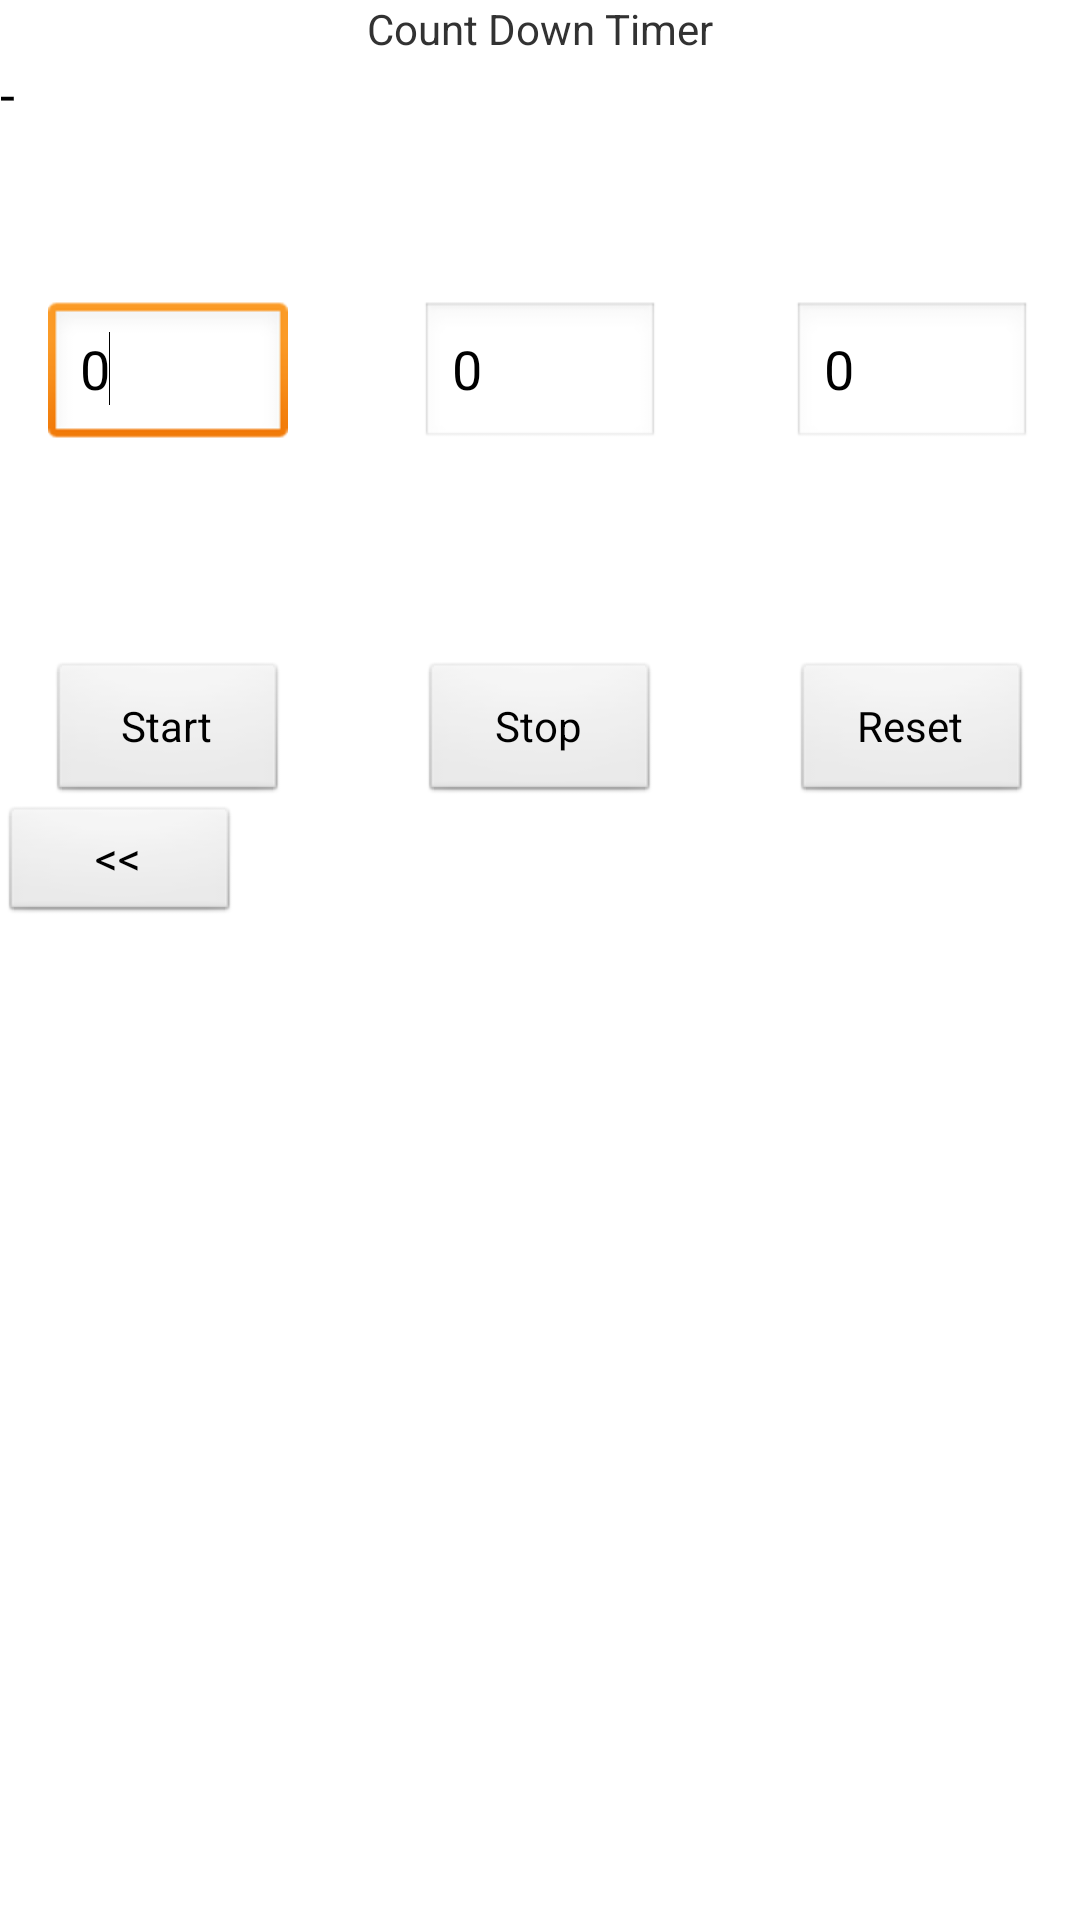

This screen was rendered from an Android layout file. Write that file and the resources it references.
<!-- AndroidManifest.xml: application theme AppTheme -->
<!-- res/layout/timer_layout.xml -->
<LinearLayout xmlns:android="http://schemas.android.com/apk/res/android"
    android:layout_width="fill_parent"
    android:layout_height="fill_parent"
    android:layout_gravity="center"
    android:orientation="vertical" >

    <ScrollView
        android:id="@+id/scrollView"
        android:layout_width="fill_parent"
        android:layout_height="fill_parent" >

        <LinearLayout
            android:layout_width="fill_parent"
            android:layout_height="wrap_content"
            android:gravity="center"
            android:orientation="vertical" >

            <LinearLayout
                android:layout_width="match_parent"
                android:layout_height="wrap_content"
                android:orientation="vertical" >

                <TextView
                    android:id="@+id/tvPageInfo"
                    android:layout_width="match_parent"
                    android:layout_height="wrap_content"
                    android:layout_gravity="center"
                    android:gravity="center"
                    android:text="@string/timer"
                    android:textAppearance="?android:attr/textAppearanceSmall" />

                <TextView
                    android:id="@+id/tvSubjectNumber"
                    android:layout_width="match_parent"
                    android:layout_height="wrap_content"
                    android:gravity="left"
                    android:text="-"
                    android:textAppearance="?android:attr/textAppearanceMedium" />

                <TextView
                    android:id="@+id/tvPageNumber"
                    android:layout_width="match_parent"
                    android:layout_height="wrap_content"
                    android:layout_gravity="center"
                    android:gravity="right"
                    android:textAppearance="?android:attr/textAppearanceSmall" />

            </LinearLayout>

            <RelativeLayout
                android:layout_width="match_parent"
                android:layout_height="wrap_content" >

                <EditText
                    android:id="@+id/etSecond"
                    android:layout_width="80dp"
                    android:layout_height="50dp"
                    android:layout_alignBaseline="@+id/etMinute"
                    android:layout_alignBottom="@+id/etMinute"
                    android:layout_alignParentRight="true"
                    android:layout_marginRight="16dp"
                    android:ems="10"
                    android:hint="@string/second"
                    android:inputType="number"
                    android:text="0" />

                <EditText
                    android:id="@+id/etHour"
                    android:layout_width="80dp"
                    android:layout_height="50dp"
                    android:layout_alignParentLeft="true"
                    android:layout_alignParentTop="true"
                    android:layout_marginLeft="16dp"
                    android:layout_marginTop="38dp"
                    android:ems="10"
                    android:hint="@string/hour"
                    android:inputType="number"
                    android:text="0" >

                    <requestFocus />
                </EditText>

                <EditText
                    android:id="@+id/etMinute"
                    android:layout_width="80dp"
                    android:layout_height="50dp"
                    android:layout_alignBaseline="@+id/etHour"
                    android:layout_alignBottom="@+id/etHour"
                    android:layout_centerHorizontal="true"
                    android:ems="10"
                    android:hint="@string/minute"
                    android:inputType="number"
                    android:text="0" />

                <Button
                    android:id="@+id/btnTimerStart"
                    android:layout_width="80dp"
                    android:layout_height="wrap_content"
                    android:layout_alignLeft="@+id/etHour"
                    android:layout_below="@+id/etHour"
                    android:layout_marginTop="70dp"
                    android:text="@string/start" />

                <Button
                    android:id="@+id/btnTimerStop"
                    android:layout_width="80dp"
                    android:layout_height="wrap_content"
                    android:layout_alignBaseline="@+id/btnTimerStart"
                    android:layout_alignBottom="@+id/btnTimerStart"
                    android:layout_alignLeft="@+id/etMinute"
                    android:text="@string/stop" />

                <Button
                    android:id="@+id/btnTimerReset"
                    android:layout_width="80dp"
                    android:layout_height="wrap_content"
                    android:layout_alignBaseline="@+id/btnTimerStop"
                    android:layout_alignBottom="@+id/btnTimerStop"
                    android:layout_alignLeft="@+id/etSecond"
                    android:text="@string/reset" />

                <TextView
                    android:id="@+id/tvInfo"
                    android:layout_width="wrap_content"
                    android:layout_height="wrap_content"
                    android:layout_alignLeft="@+id/etHour"
                    android:layout_alignRight="@+id/etSecond"
                    android:layout_below="@+id/etHour"
                    android:layout_marginTop="24dp"
                    android:gravity="center"
                    android:textAppearance="?android:attr/textAppearanceMedium"
                    android:textSize="30sp" />

            </RelativeLayout>
		  <RelativeLayout
                android:layout_width="fill_parent"
                android:layout_height="wrap_content" >

                <Button
                    android:id="@+id/btnBack"
                    android:layout_width="80dp"
                    android:layout_height="40dp"
                    android:layout_gravity="right"
                    android:text="@string/backbutton"
                    android:textSize="15sp" />
            </RelativeLayout>
        </LinearLayout>
    </ScrollView>

</LinearLayout>
<!-- resources referenced by this layout -->
<resources>
  <string name="backbutton">    &lt;&lt;     </string>
  <string name="hour">Hour</string>
  <string name="minute">Minute</string>
  <string name="reset">Reset</string>
  <string name="second">Second</string>
  <string name="start">Start</string>
  <string name="stop">Stop</string>
  <string name="timer">Count Down Timer</string>
  <style name="AppTheme" parent="AppBaseTheme">
          
      </style>
  <style name="AppBaseTheme" parent="android:Theme.Light">
          
      </style>
</resources>
